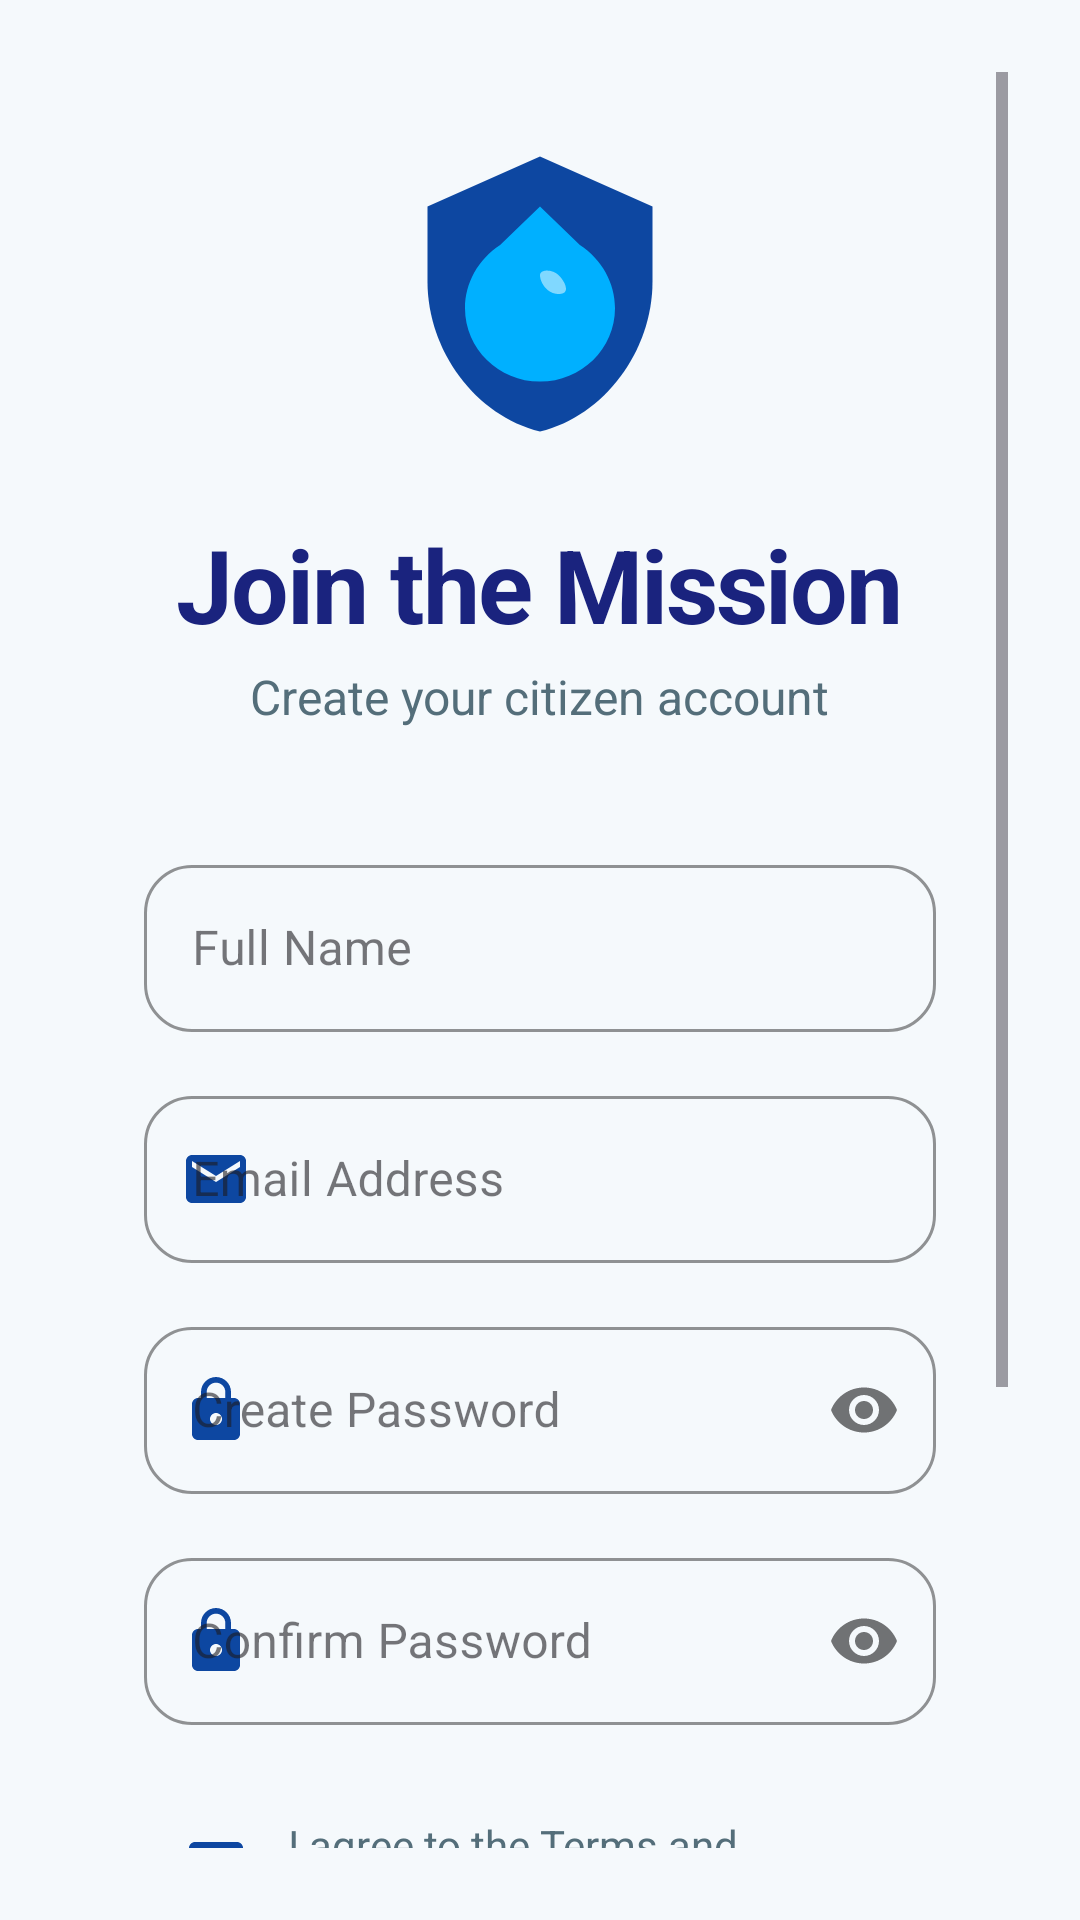

Android layout source for this screen:
<!-- AndroidManifest.xml: application theme Theme.SewageManagement -->
<!-- res/layout/activity_register.xml -->
<?xml version="1.0" encoding="utf-8"?>
<androidx.constraintlayout.widget.ConstraintLayout
    xmlns:android="http://schemas.android.com/apk/res/android"
    xmlns:app="http://schemas.android.com/apk/res-auto"
    xmlns:tools="http://schemas.android.com/tools"
    android:layout_width="match_parent"
    android:layout_height="match_parent"
    android:padding="24dp"
    android:background="@color/background"
    tools:context=".ui.auth.RegisterActivity">

    <ScrollView
        android:layout_width="match_parent"
        android:layout_height="match_parent"
        android:fillViewport="true">

        <LinearLayout
            android:id="@+id/llRegisterContainer"
            android:layout_width="match_parent"
            android:layout_height="wrap_content"
            android:orientation="vertical"
            android:gravity="center"
            android:padding="24dp">

            
            <ImageView
                android:id="@+id/ivLogo"
                android:layout_width="100dp"
                android:layout_height="100dp"
                android:src="@drawable/ic_app_logo"
                android:layout_marginBottom="24dp"/>

            <TextView
                android:id="@+id/tvTitle"
                android:layout_width="wrap_content"
                android:layout_height="wrap_content"
                android:text="Join the Mission"
                android:textSize="34sp"
                android:textStyle="bold"
                android:textColor="@color/text_primary"
                android:letterSpacing="-0.02"/>

            <TextView
                android:id="@+id/tvSubtitle"
                android:layout_width="wrap_content"
                android:layout_height="wrap_content"
                android:text="Create your citizen account"
                android:textSize="16sp"
                android:layout_marginTop="4dp"
                android:textColor="@color/text_secondary"
                android:layout_marginBottom="40dp"/>

            <com.google.android.material.textfield.TextInputLayout
                android:id="@+id/tilName"
                style="@style/Widget.MaterialComponents.TextInputLayout.OutlinedBox"
                android:layout_width="match_parent"
                android:layout_height="wrap_content"
                android:hint="Full Name"
                app:startIconDrawable="@drawable/ic_person_black_24dp"
                app:startIconTint="@color/primary"
                app:boxCornerRadiusTopStart="16dp"
                app:boxCornerRadiusTopEnd="16dp"
                app:boxCornerRadiusBottomStart="16dp"
                app:boxCornerRadiusBottomEnd="16dp"
                app:boxStrokeColor="@color/primary">

                <com.google.android.material.textfield.TextInputEditText
                    android:id="@+id/etName"
                    android:layout_width="match_parent"
                    android:layout_height="wrap_content"
                    android:inputType="textPersonName"
                    android:textColor="@color/text_primary" />
            </com.google.android.material.textfield.TextInputLayout>

            <com.google.android.material.textfield.TextInputLayout
                android:id="@+id/tilEmail"
                style="@style/Widget.MaterialComponents.TextInputLayout.OutlinedBox"
                android:layout_width="match_parent"
                android:layout_height="wrap_content"
                android:layout_marginTop="16dp"
                android:hint="Email Address"
                app:startIconDrawable="@drawable/ic_email_black_24dp"
                app:startIconTint="@color/primary"
                app:boxCornerRadiusTopStart="16dp"
                app:boxCornerRadiusTopEnd="16dp"
                app:boxCornerRadiusBottomStart="16dp"
                app:boxCornerRadiusBottomEnd="16dp"
                app:boxStrokeColor="@color/primary">

                <com.google.android.material.textfield.TextInputEditText
                    android:id="@+id/etEmail"
                    android:layout_width="match_parent"
                    android:layout_height="wrap_content"
                    android:inputType="textEmailAddress"
                    android:textColor="@color/text_primary" />
            </com.google.android.material.textfield.TextInputLayout>

            <com.google.android.material.textfield.TextInputLayout
                android:id="@+id/tilPassword"
                style="@style/Widget.MaterialComponents.TextInputLayout.OutlinedBox"
                android:layout_width="match_parent"
                android:layout_height="wrap_content"
                android:layout_marginTop="16dp"
                android:hint="Create Password"
                app:passwordToggleEnabled="true"
                app:startIconDrawable="@drawable/ic_lock_black_24dp"
                app:startIconTint="@color/primary"
                app:boxCornerRadiusTopStart="16dp"
                app:boxCornerRadiusTopEnd="16dp"
                app:boxCornerRadiusBottomStart="16dp"
                app:boxCornerRadiusBottomEnd="16dp"
                app:boxStrokeColor="@color/primary">

                <com.google.android.material.textfield.TextInputEditText
                    android:id="@+id/etPassword"
                    android:layout_width="match_parent"
                    android:layout_height="wrap_content"
                    android:inputType="textPassword"
                    android:textColor="@color/text_primary" />
            </com.google.android.material.textfield.TextInputLayout>
            
            <com.google.android.material.textfield.TextInputLayout
                android:id="@+id/tilConfirmPassword"
                style="@style/Widget.MaterialComponents.TextInputLayout.OutlinedBox"
                android:layout_width="match_parent"
                android:layout_height="wrap_content"
                android:layout_marginTop="16dp"
                android:hint="Confirm Password"
                app:passwordToggleEnabled="true"
                app:startIconDrawable="@drawable/ic_lock_black_24dp"
                app:startIconTint="@color/primary"
                app:boxCornerRadiusTopStart="16dp"
                app:boxCornerRadiusTopEnd="16dp"
                app:boxCornerRadiusBottomStart="16dp"
                app:boxCornerRadiusBottomEnd="16dp"
                app:boxStrokeColor="@color/primary">

                <com.google.android.material.textfield.TextInputEditText
                    android:id="@+id/etConfirmPassword"
                    android:layout_width="match_parent"
                    android:layout_height="wrap_content"
                    android:inputType="textPassword"
                    android:textColor="@color/text_primary" />
            </com.google.android.material.textfield.TextInputLayout>

            <LinearLayout
                android:id="@+id/llAgreement"
                android:layout_width="match_parent"
                android:layout_height="wrap_content"
                android:orientation="horizontal"
                android:gravity="center_vertical"
                android:layout_marginTop="24dp">

                <com.google.android.material.checkbox.MaterialCheckBox
                    android:id="@+id/cbTerms"
                    android:layout_width="wrap_content"
                    android:layout_height="wrap_content"
                    android:buttonTint="@color/primary"/>

                <TextView
                    android:id="@+id/tvAgreement"
                    android:layout_width="wrap_content"
                    android:layout_height="wrap_content"
                    android:text="I agree to the Terms and Conditions and Privacy Policy"
                    android:textColor="@color/text_secondary"
                    android:textSize="14sp"/>
            </LinearLayout>

            <androidx.appcompat.widget.AppCompatButton
                android:id="@+id/btnRegister"
                android:layout_width="match_parent"
                android:layout_height="60dp"
                android:layout_marginTop="24dp"
                android:text="Create Account"
                android:textSize="18sp"
                android:textStyle="bold"
                android:textAllCaps="false"
                android:textColor="@color/white"
                android:background="@drawable/bg_button_gradient"
                android:elevation="8dp"
                android:stateListAnimator="@null"/>

            <TextView
                android:id="@+id/tvLogin"
                android:layout_width="wrap_content"
                android:layout_height="wrap_content"
                android:layout_marginTop="32dp"
                android:text="Already have an account? Sign In"
                android:textColor="@color/primary"
                android:textSize="15sp"
                android:textStyle="bold"
                android:padding="8dp"/>

        </LinearLayout>
    </ScrollView>

    <ProgressBar
        android:id="@+id/progressBar"
        android:layout_width="wrap_content"
        android:layout_height="wrap_content"
        android:visibility="gone"
        app:layout_constraintTop_toTopOf="parent"
        app:layout_constraintBottom_toBottomOf="parent"
        app:layout_constraintStart_toStartOf="parent"
        app:layout_constraintEnd_toEndOf="parent" />

</androidx.constraintlayout.widget.ConstraintLayout>
<!-- resources referenced by this layout -->
<resources>
  <color name="background">#F5F9FC</color>
  <color name="primary">#0D47A1</color>
  <color name="text_primary">#1A237E</color>
  <color name="text_secondary">#546E7A</color>
  <color name="white">#FFFFFFFF</color>
  <!-- drawable bg_button_gradient (drawable) -->
  <?xml version="1.0" encoding="utf-8"?>
  <shape xmlns:android="http://schemas.android.com/apk/res/android"
      android:shape="rectangle">
      <gradient
          android:startColor="#0D47A1"
          android:endColor="#00B0FF"
          android:angle="0"/>
      <corners android:radius="16dp"/>
  </shape>
  <!-- drawable ic_app_logo (drawable) -->
  <vector xmlns:android="http://schemas.android.com/apk/res/android"
      android:width="108dp"
      android:height="108dp"
      android:viewportWidth="24"
      android:viewportHeight="24">
      
      
      <path
          android:fillColor="#0D47A1"
          android:pathData="M12,1L3,5v6c0,5.55 3.84,10.74 9,12c5.16,-1.26 9,-6.45 9,-12V5L12,1z"/>
          
      
      <path
          android:fillColor="#00B0FF"
          android:pathData="M12,19c-3.31,0 -6,-2.63 -6,-5.87c0,-2.03 1.05,-3.91 2.81,-5.06L12,5l3.19,3.07C16.95,9.22 18,11.1 18,13.13C18,16.37 15.31,19 12,19z"/>
          
      
      <path
          android:fillColor="#80FFFFFF"
          android:pathData="M13.5,10.5c-0.5,-0.5 -1.5,-0.5 -1.5,0c0,0.5 0.5,1.5 1.5,1.5S14,11 13.5,10.5z"/>
  </vector>
  <!-- drawable ic_email_black_24dp (drawable) -->
  <vector xmlns:android="http://schemas.android.com/apk/res/android"
      android:width="24dp"
      android:height="24dp"
      android:viewportWidth="24.0"
      android:viewportHeight="24.0">
      <path
          android:fillColor="#FF000000"
          android:pathData="M20,4H4C2.9,4 2,4.9 2,6v12c0,1.1 0.9,2 2,2h16c1.1,0 2,-0.9 2,-2V6C22,4.9 21.1,4 20,4zM20,8l-8,5L4,8V6l8,5l8-5V8z"/>
  </vector>
  <!-- drawable ic_lock_black_24dp (drawable) -->
  <vector xmlns:android="http://schemas.android.com/apk/res/android"
      android:width="24dp"
      android:height="24dp"
      android:viewportWidth="24.0"
      android:viewportHeight="24.0">
      <path
          android:fillColor="#FF000000"
          android:pathData="M18,8h-1V6c0,-2.76 -2.24,-5 -5,-5S7,3.24 7,6v2H6c-1.1,0 -2,0.9 -2,2v10c0,1.1 0.9,2 2,2h12c1.1,0 2,-0.9 2,-2V10C20,8.9 19.1,8 18,8zM12,17c-1.1,0 -2,-0.9 -2,-2c0,-1.1 0.9,-2 2,-2s2,0.9 2,2C14,16.1 13.1,17 12,17zM15.1,8H8.9V6c0,-1.71 1.39,-3.1 3.1,-3.1c1.71,0 3.1,1.39 3.1,3.1V8z"/>
  </vector>
  <style name="Theme.SewageManagement" parent="Base.Theme.SewageManagement" />
  <style name="Base.Theme.SewageManagement" parent="Theme.Material3.DayNight.NoActionBar">
          
          <item name="colorPrimary">@color/primary</item>
          <item name="colorPrimaryVariant">@color/primary_dark</item>
          <item name="colorOnPrimary">@color/on_primary</item>
          <item name="colorSecondary">@color/secondary</item>
          <item name="colorSecondaryVariant">@color/secondary_variant</item>
          <item name="colorOnSecondary">@color/on_secondary</item>
          <item name="android:statusBarColor">@color/primary_dark</item>
      </style>
  <color name="primary_dark">#002171</color>
  <color name="on_primary">#FFFFFF</color>
  <color name="secondary">#00B0FF</color>
  <color name="secondary_variant">#0081CB</color>
  <color name="on_secondary">#FFFFFF</color>
</resources>
